13-way image classification set "crops_dataset" from GitHub (RiceMiceA/ECE_445); label vocabulary: apple, banana, bell pepper, broccoli, carrot, cauliflower, courgette, egg, eggplant, milk, onion, pasta, tomato.

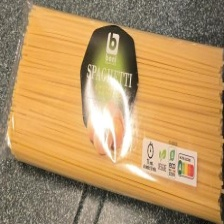
Label: pasta

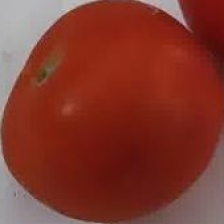
Label: tomato

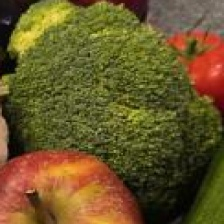
Label: broccoli

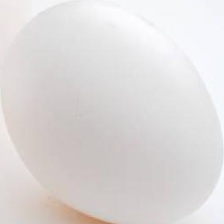
Label: egg

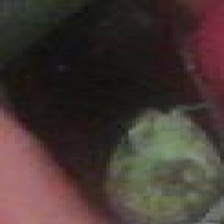
Label: eggplant

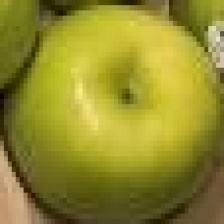
Label: apple
